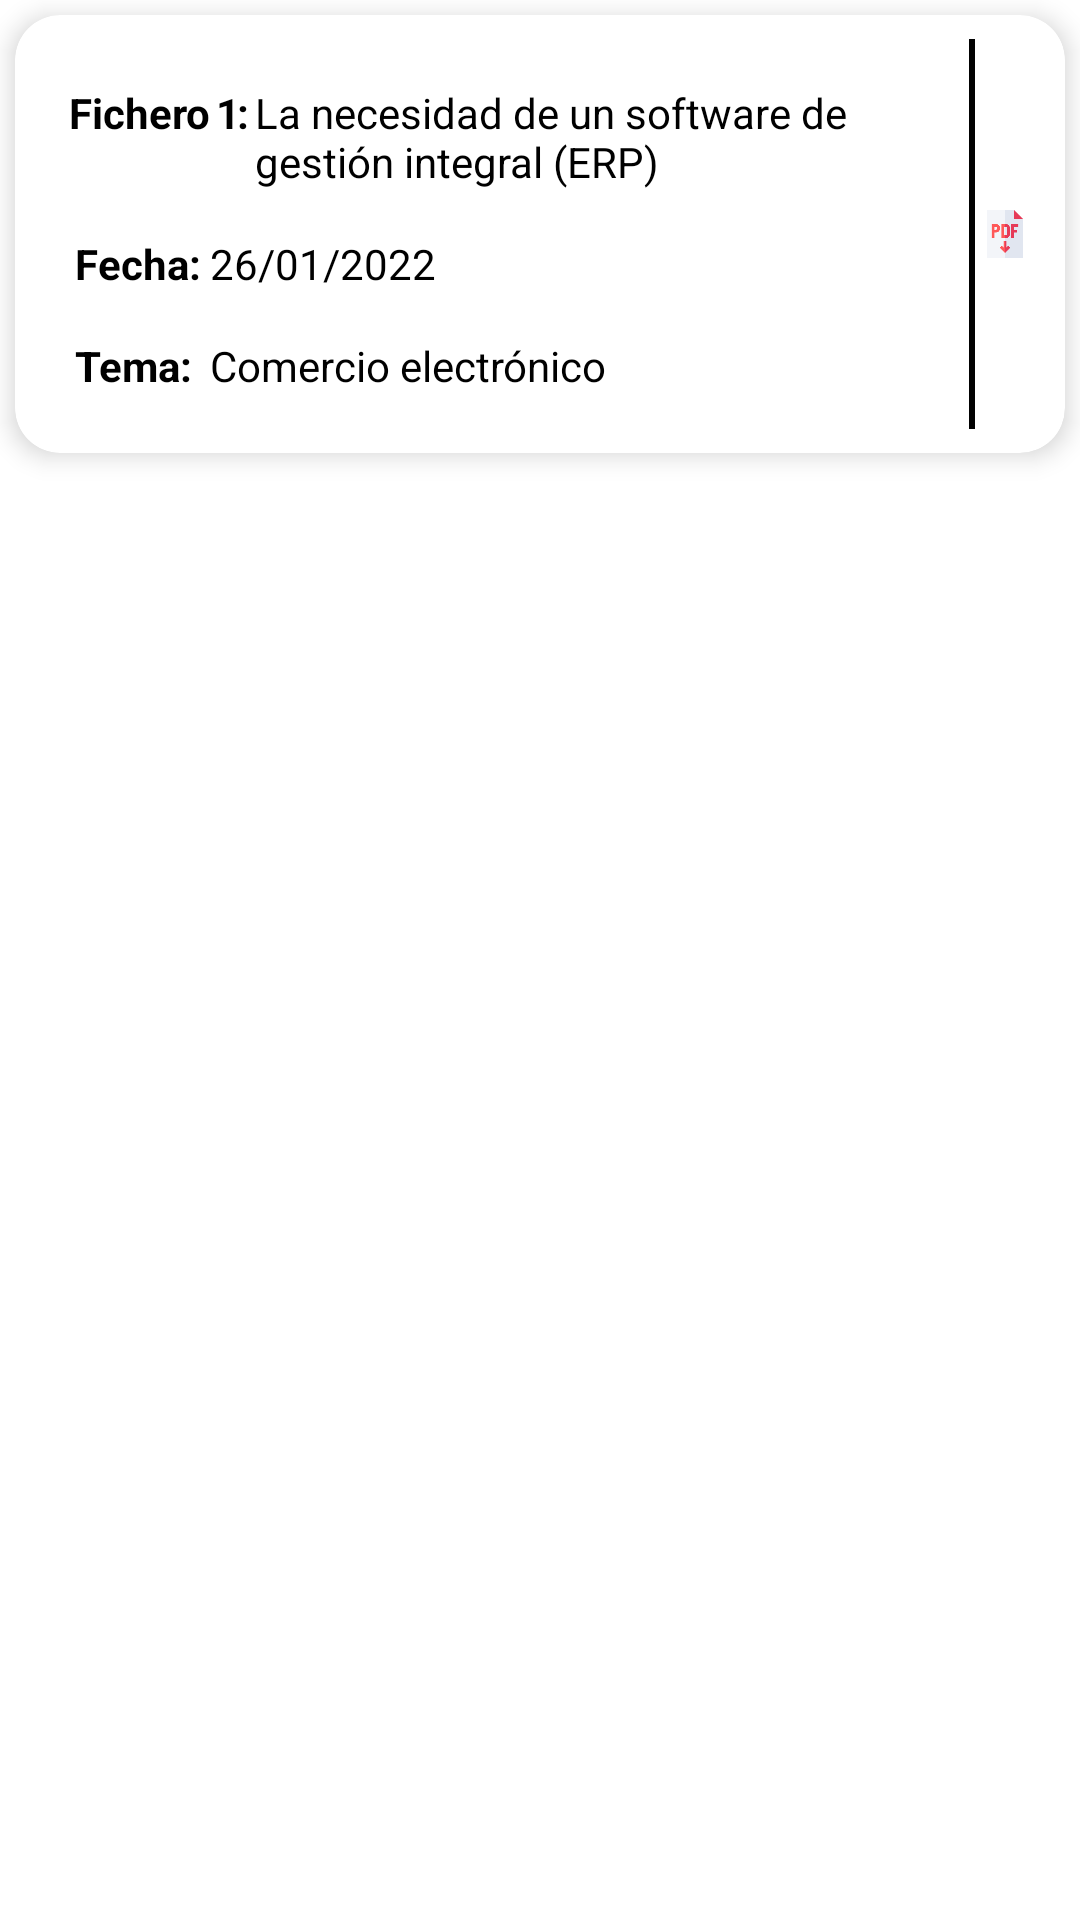

Reconstruct the res/layout file that produces this screen, plus the resources it refers to.
<!-- AndroidManifest.xml: application theme Theme.Tarea6_DOWNLOADMANAGER -->
<!-- res/layout/activity_lista_ficheros.xml -->
<?xml version="1.0" encoding="utf-8"?>
<LinearLayout xmlns:android="http://schemas.android.com/apk/res/android"
    xmlns:app="http://schemas.android.com/apk/res-auto"
    xmlns:tools="http://schemas.android.com/tools"
    android:layout_width="match_parent"
    android:layout_height="match_parent"
    tools:context=".listaFicheros">

    <androidx.cardview.widget.CardView
        android:layout_width="match_parent"
        android:layout_height="wrap_content"
        android:layout_margin="5dp"
        app:cardBackgroundColor="@color/cardview_light_background"
        app:cardCornerRadius="15dp"
        app:cardElevation="5dp">

        <RelativeLayout
            android:layout_width="match_parent"
            android:layout_height="wrap_content"
            android:padding="8dp">


            <TextView
                android:id="@+id/labelDecripcion"
                android:layout_width="wrap_content"
                android:layout_height="wrap_content"
                android:layout_marginLeft="10dp"
                android:layout_marginTop="15dp"
                android:text="Fichero "
                android:textAppearance="@style/Base.TextAppearance.AppCompat.Small"
                android:textColor="#000000"
                android:textSize="14sp"
                android:textStyle="bold" />

            <TextView
                android:id="@+id/lblnum"
                android:layout_width="wrap_content"
                android:layout_height="wrap_content"
                android:layout_marginLeft="59dp"
                android:layout_marginTop="15dp"
                android:text="1"
                android:textAppearance="@style/Base.TextAppearance.AppCompat.Small"
                android:textColor="#000000"
                android:textSize="14sp"
                android:textStyle="bold" />

            <TextView
                android:id="@+id/lblpunto"
                android:layout_width="wrap_content"
                android:layout_height="wrap_content"
                android:layout_marginLeft="66dp"
                android:layout_marginTop="15dp"
                android:text=":"
                android:textAppearance="@style/Base.TextAppearance.AppCompat.Small"
                android:textColor="#000000"
                android:textSize="14sp"
                android:textStyle="bold" />


            <TextView
                android:id="@+id/txtDecripcion"
                android:layout_width="230dp"
                android:layout_height="wrap_content"
                android:layout_gravity="center_vertical|right"
                android:layout_marginLeft="72dp"
                android:layout_marginTop="15dp"
                android:text="La necesidad de un software de gestión integral (ERP)"
                android:textAppearance="@style/Base.TextAppearance.AppCompat.Small"
                android:textColor="#000000"
                android:textSize="14sp" />

            <TextView
                android:id="@+id/lblFecha"
                android:layout_width="wrap_content"
                android:layout_height="wrap_content"
                android:layout_below="@id/txtDecripcion"
                android:layout_marginLeft="12dp"
                android:layout_marginTop="15dp"
                android:text="Fecha: "
                android:textAppearance="@style/Base.TextAppearance.AppCompat.Small"
                android:textColor="#000000"
                android:textStyle="bold" />

            <TextView
                android:id="@+id/txtFecha"
                android:layout_width="wrap_content"
                android:layout_height="wrap_content"
                android:layout_below="@id/txtDecripcion"
                android:layout_marginLeft="57dp"
                android:layout_marginTop="15dp"
                android:text="26/01/2022"
                android:textAppearance="@style/Base.TextAppearance.AppCompat.Small"
                android:textColor="#000000" />

            <TextView
                android:id="@+id/lblTema"
                android:layout_width="wrap_content"
                android:layout_height="wrap_content"
                android:layout_below="@id/txtFecha"
                android:layout_marginLeft="12dp"
                android:layout_marginTop="15dp"
                android:text="Tema: "
                android:textAppearance="@style/Base.TextAppearance.AppCompat.Small"
                android:textColor="#000000"
                android:textStyle="bold" />

            <TextView
                android:id="@+id/txtTema"
                android:layout_width="wrap_content"
                android:layout_height="wrap_content"
                android:layout_below="@id/txtFecha"
                android:layout_marginLeft="57dp"
                android:layout_marginTop="15dp"
                android:text="Comercio electrónico"
                android:textAppearance="@style/Base.TextAppearance.AppCompat.Small"
                android:textColor="#000000" />


            <ImageView
                android:id="@+id/imgpdf"
                android:layout_width="90dp"
                android:layout_height="90dp"
                android:layout_marginLeft="310dp"
                android:layout_marginTop="20dp"
                android:padding="4dp"
                android:src="@drawable/download" />

            <View
                android:layout_width="2dp"
                android:layout_height="130dp"
                android:layout_marginLeft="310dp"
                android:background="#020202" />




        </RelativeLayout>





    </androidx.cardview.widget.CardView>



</LinearLayout>
<!-- resources referenced by this layout -->
<resources>
  <!-- drawable download: png bitmap (drawable-v24, 3494 bytes) -->
  <style name="Theme.Tarea6_DOWNLOADMANAGER" parent="Theme.MaterialComponents.DayNight.DarkActionBar">
          
          <item name="colorPrimary">@color/purple_500</item>
          <item name="colorPrimaryVariant">@color/purple_700</item>
          <item name="colorOnPrimary">@color/white</item>
          
          <item name="colorSecondary">@color/teal_200</item>
          <item name="colorSecondaryVariant">@color/teal_700</item>
          <item name="colorOnSecondary">@color/black</item>
          
          <item name="android:statusBarColor" tools:targetApi="l">?attr/colorPrimaryVariant</item>
          
      </style>
  <!-- not gathered from this repository: default colours our renderer supplied (Android Studio template values) -->
  <color name="purple_500">#FF6200EE</color>
  <color name="purple_700">#FF3700B3</color>
  <color name="teal_200">#FF03DAC5</color>
  <color name="teal_700">#FF018786</color>
  <color name="black">#FF000000</color>
  <color name="white">#FFFFFFFF</color>
</resources>
